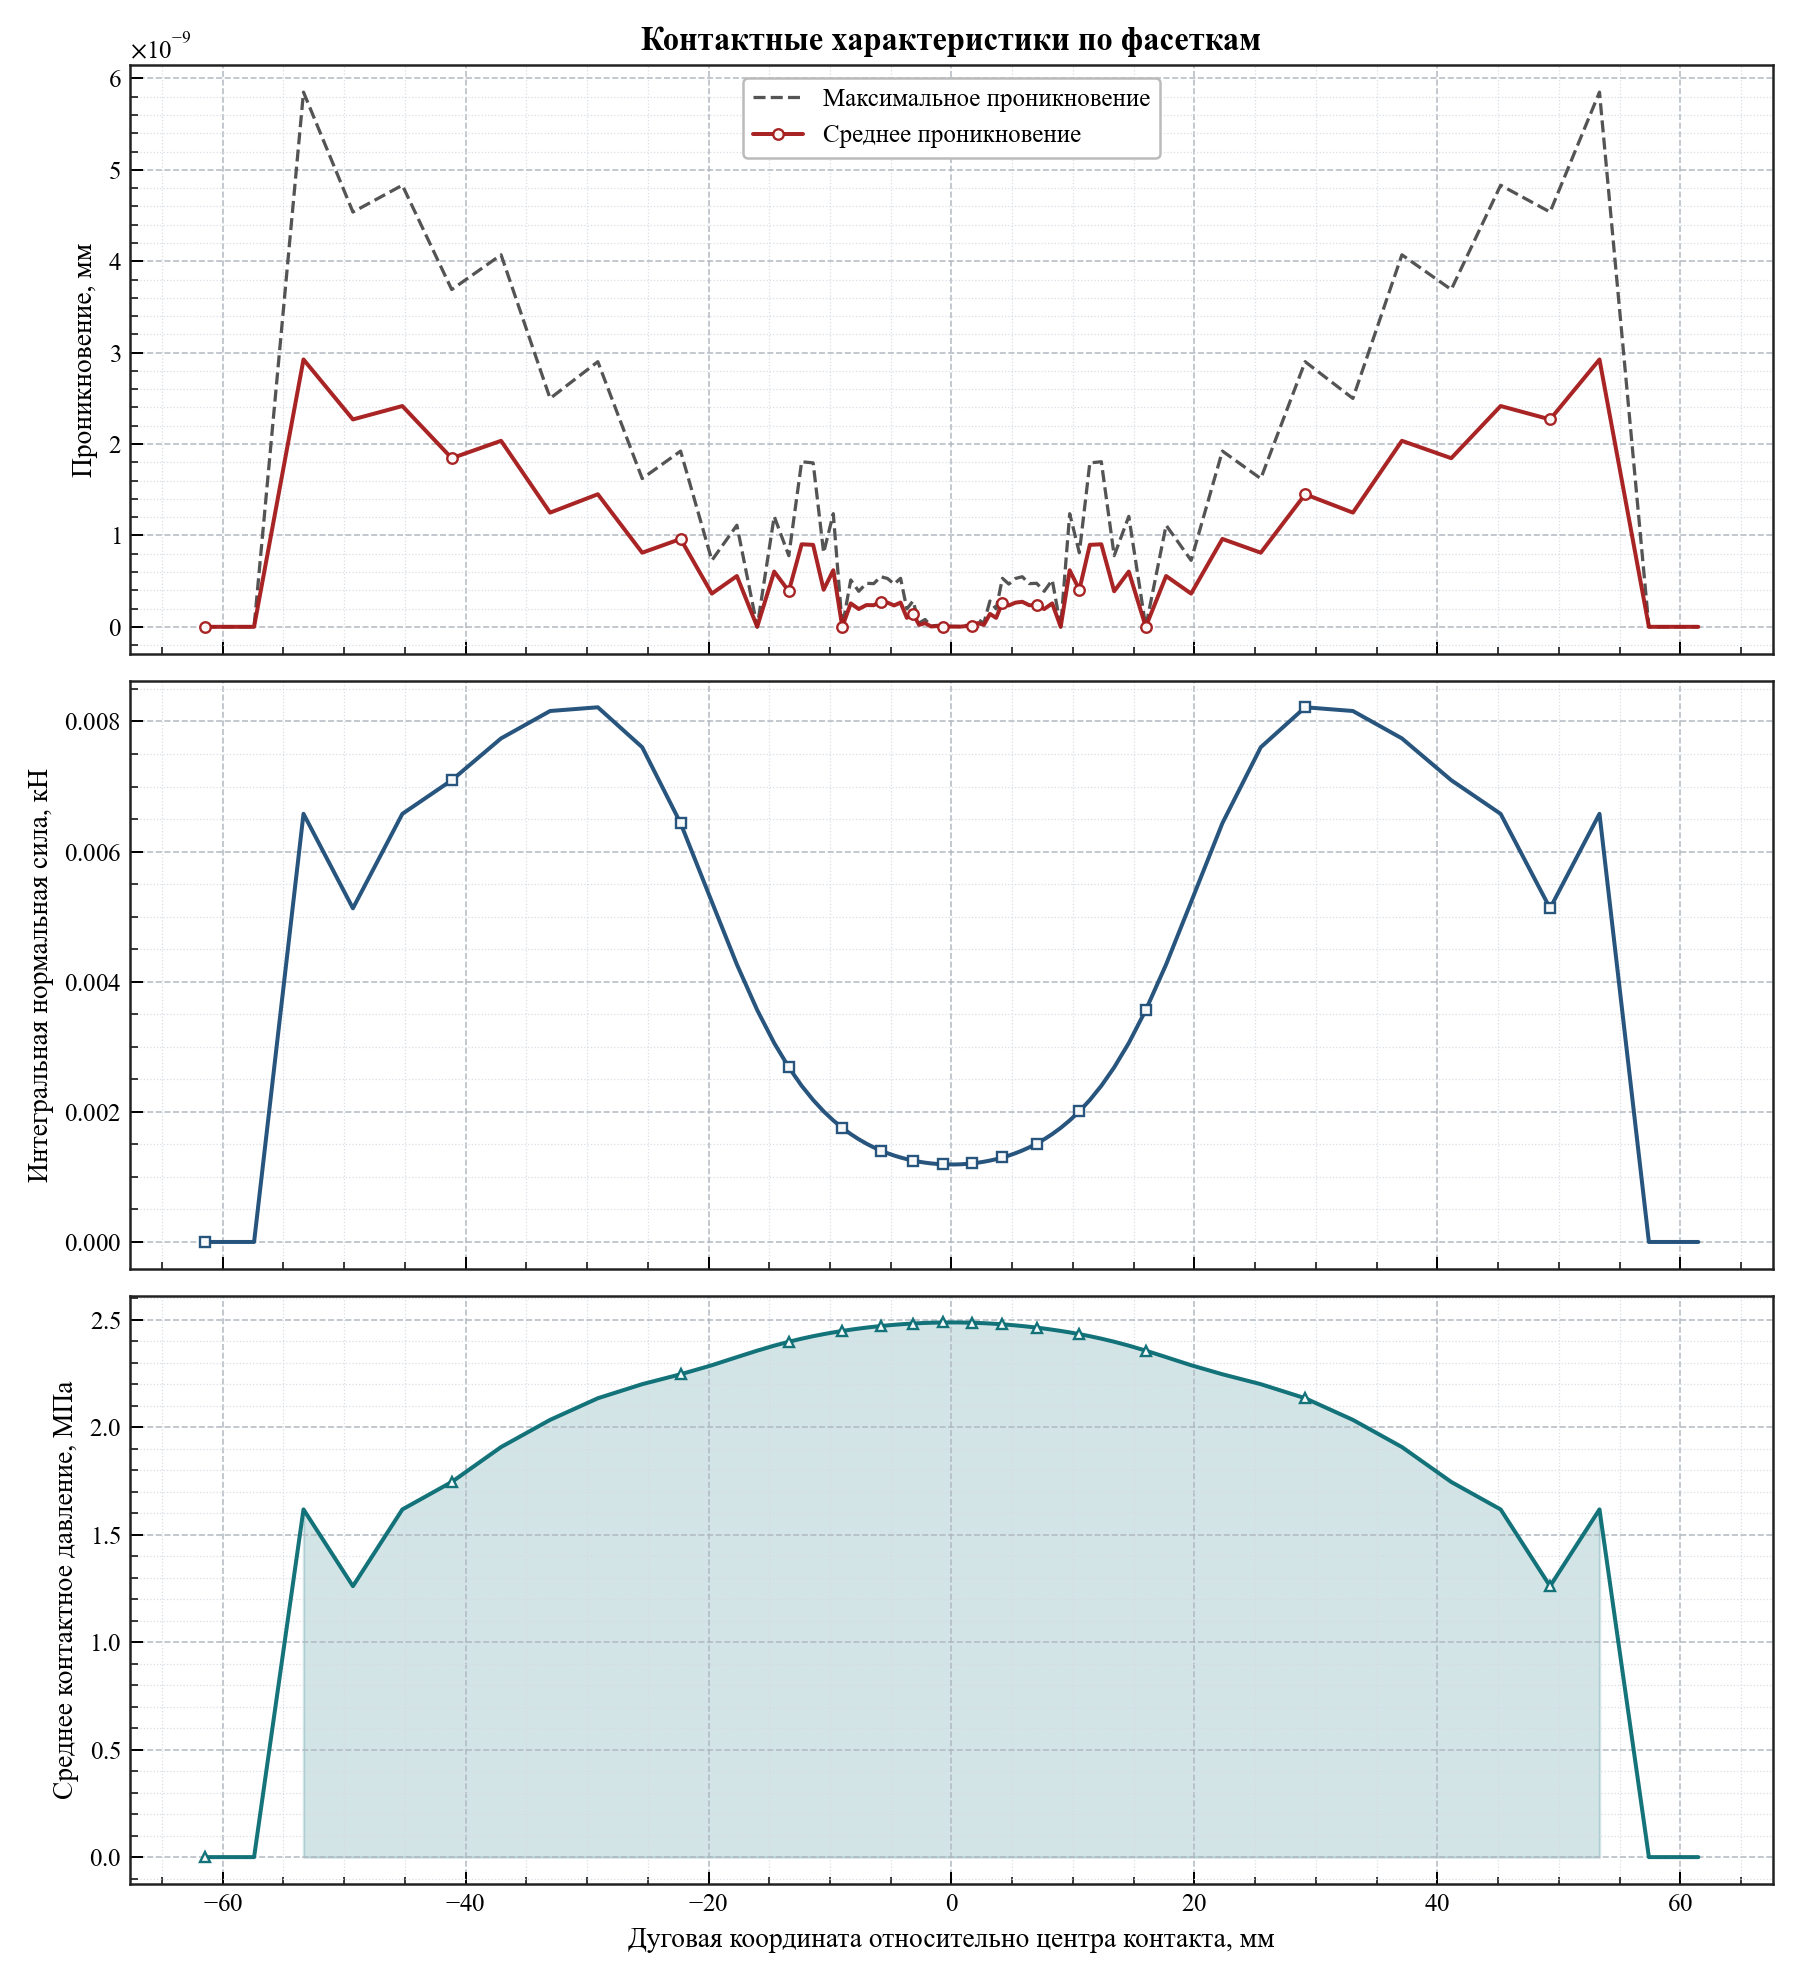

The file beside this chart, header and first rows:
arc_coordinate, relative_angle_deg, active, facet_length, active_length, average_penetration, maximum_penetration, integrated_normal_force_kn, average_pressure_mpa
-61.48, -11.74, 0, 4.068, 0.0, 0.0, 0.0, 0.0, 0.0
-57.41, -10.96, 0, 4.068, 0.0, 0.0, 0.0, 0.0, 0.0
-53.34, -10.19, 1, 4.068, 4.068, 2.9251054911583196e-09, 5.850210982316639e-09, 0.006581, 1.618
-49.28, -9.411, 1, 4.068, 4.068, 2.269132437504595e-09, 4.53826487500919e-09, 0.005128, 1.261
-45.21, -8.634, 1, 4.068, 4.068, 2.415731614746619e-09, 4.831463229493238e-09, 0.00658, 1.617
-41.14, -7.857, 1, 4.066, 4.066, 1.8450521110935367e-09, 3.690104222187074e-09, 0.007097, 1.745
-37.08, -7.082, 1, 4.057, 4.057, 2.0351080820546485e-09, 4.070216164109297e-09, 0.00774, 1.908
-33.04, -6.311, 1, 4.012, 4.012, 1.249475189979421e-09, 2.498950379958842e-09, 0.008161, 2.034
-29.11, -5.56, 1, 3.849, 3.849, 1.4504735190712381e-09, 2.9009470381424762e-09, 0.008218, 2.135
-25.46, -4.863, 1, 3.456, 3.456, 8.108713700494263e-10, 1.6217427400988527e-09, 0.007604, 2.2
-22.3, -4.259, 1, 2.865, 2.865, 9.61392743192846e-10, 1.922785486385692e-09, 0.006437, 2.246
-19.73, -3.767, 1, 2.284, 2.284, 3.6357050703372806e-10, 7.271410140674561e-10, 0.005226, 2.288
-17.67, -3.374, 1, 1.834, 1.834, 5.557296844926897e-10, 1.1114593689853791e-09, 0.004265, 2.326
-15.99, -3.055, 1, 1.513, 1.513, 0.0, 0.0, 0.003565, 2.356
-14.6, -2.787, 1, 1.285, 1.285, 6.042455424903892e-10, 1.2084910849807784e-09, 0.003057, 2.38
-13.39, -2.558, 1, 1.119, 1.119, 3.8912162381166127e-10, 7.782432476233225e-10, 0.002684, 2.398
-12.34, -2.356, 1, 0.9952, 0.9952, 9.031282388605177e-10, 1.8062564777210355e-09, 0.0024, 2.412
-11.39, -2.175, 1, 0.9002, 0.9002, 8.967333542386769e-10, 1.7934667084773537e-09, 0.002182, 2.424
-10.53, -2.01, 1, 0.8252, 0.8252, 4.052651547681307e-10, 8.105303095362615e-10, 0.002008, 2.433
-9.73, -1.858, 1, 0.7652, 0.7652, 6.189395662659081e-10, 1.2378791325318161e-09, 0.001868, 2.441
-8.989, -1.717, 1, 0.7163, 0.7163, 0.0, 0.0, 0.001753, 2.448
-8.293, -1.584, 1, 0.6757, 0.6757, 2.561080236773705e-10, 5.12216047354741e-10, 0.001658, 2.454
-7.635, -1.458, 1, 0.642, 0.642, 1.943476490851026e-10, 3.886952981702052e-10, 0.001579, 2.459
-7.007, -1.338, 1, 0.6135, 0.6135, 2.381170816079248e-10, 4.762341632158495e-10, 0.001511, 2.463
-6.405, -1.223, 1, 0.5893, 0.5893, 2.3629809220437897e-10, 4.725961844087578e-10, 0.001454, 2.467
-5.826, -1.113, 1, 0.5688, 0.5688, 2.7395685719966423e-10, 5.479137143993285e-10, 0.001405, 2.471
-5.266, -1.006, 1, 0.5515, 0.5515, 2.644355845404789e-10, 5.288711690809578e-10, 0.001364, 2.474
-4.722, -0.9019, 1, 0.5363, 0.5363, 2.33910668612225e-10, 4.6782133722445e-10, 0.001328, 2.476
-4.192, -0.8007, 1, 0.5238, 0.5238, 2.653166575328214e-10, 5.306333150656428e-10, 0.001298, 2.479
-3.674, -0.7017, 1, 0.5129, 0.5129, 9.779910215002019e-11, 1.9559820430004038e-10, 0.001272, 2.481
-3.166, -0.6046, 1, 0.5039, 0.5039, 1.4125589586910792e-10, 2.8251179173821583e-10, 0.001251, 2.482
-2.665, -0.509, 1, 0.4965, 0.4965, 2.0776269593625326e-11, 4.155253918725066e-11, 0.001233, 2.484
-2.172, -0.4148, 1, 0.4904, 0.4904, 4.0216718844021664e-11, 8.043343768804334e-11, 0.001219, 2.485
-1.684, -0.3216, 1, 0.4857, 0.4857, 3.609557097661309e-12, 7.219114195322618e-12, 0.001207, 2.486
-1.2, -0.2292, 1, 0.4822, 0.4822, 7.901235221652314e-12, 1.5802470443304628e-11, 0.001199, 2.487
-0.7188, -0.1373, 1, 0.4799, 0.4799, 1.6484591469634324e-12, 3.296918293926865e-12, 0.001194, 2.487
-0.2394, -0.04572, 1, 0.4788, 0.4788, 2.188471626141109e-12, 4.376943252282217e-12, 0.001191, 2.487
0.2394, 0.04572, 1, 0.4788, 0.4788, 2.216893335571512e-12, 4.433786671143025e-12, 0.001191, 2.487
0.7188, 0.1373, 1, 0.4799, 0.4799, 1.6484591469634322e-12, 3.296918293926865e-12, 0.001194, 2.487
1.2, 0.2292, 1, 0.4822, 0.4822, 7.92965693108272e-12, 1.5859313862165436e-11, 0.001199, 2.487
1.684, 0.3216, 1, 0.4857, 0.4857, 3.637978807091713e-12, 7.275957614183426e-12, 0.001207, 2.486
2.172, 0.4148, 1, 0.4904, 0.4904, 4.021671884402168e-11, 8.043343768804334e-11, 0.001219, 2.485
2.665, 0.509, 1, 0.4965, 0.4965, 2.077626959362533e-11, 4.155253918725066e-11, 0.001233, 2.484
3.166, 0.6046, 1, 0.5039, 0.5039, 1.411990524502471e-10, 2.823981049004942e-10, 0.001251, 2.482
3.674, 0.7017, 1, 0.5129, 0.5129, 9.779910215002019e-11, 1.9559820430004038e-10, 0.001272, 2.481
4.192, 0.8007, 1, 0.5238, 0.5238, 2.653166575328214e-10, 5.306333150656428e-10, 0.001298, 2.479
4.722, 0.9019, 1, 0.5363, 0.5363, 2.338822469027946e-10, 4.677644938055892e-10, 0.001328, 2.476
5.266, 1.006, 1, 0.5515, 0.5515, 2.644355845404789e-10, 5.288711690809578e-10, 0.001364, 2.474
5.826, 1.113, 1, 0.5688, 0.5688, 2.7395685719966423e-10, 5.479137143993285e-10, 0.001405, 2.471
6.405, 1.223, 1, 0.5893, 0.5893, 2.3629809220437897e-10, 4.725961844087578e-10, 0.001454, 2.467
7.007, 1.338, 1, 0.6135, 0.6135, 2.3808865989849437e-10, 4.761773197969887e-10, 0.001511, 2.463
7.635, 1.458, 1, 0.642, 0.642, 1.943476490851026e-10, 3.886952981702052e-10, 0.001579, 2.459
8.293, 1.584, 1, 0.6757, 0.6757, 2.561080236773705e-10, 5.12216047354741e-10, 0.001658, 2.454
8.989, 1.717, 1, 0.7163, 0.7163, 0.0, 0.0, 0.001753, 2.448
9.73, 1.858, 1, 0.7652, 0.7652, 6.189395662659082e-10, 1.2378791325318161e-09, 0.001868, 2.441
10.53, 2.01, 1, 0.8252, 0.8252, 4.0526515476813074e-10, 8.105303095362615e-10, 0.002008, 2.433
11.39, 2.175, 1, 0.9002, 0.9002, 8.967049325292464e-10, 1.7934098650584929e-09, 0.002182, 2.424
12.34, 2.356, 1, 0.9952, 0.9952, 9.031282388605178e-10, 1.8062564777210355e-09, 0.0024, 2.412
13.39, 2.558, 1, 1.119, 1.119, 3.8912162381166127e-10, 7.782432476233225e-10, 0.002684, 2.398
14.6, 2.787, 1, 1.285, 1.285, 6.042455424903892e-10, 1.2084910849807784e-09, 0.003057, 2.38
... 14 more rows
